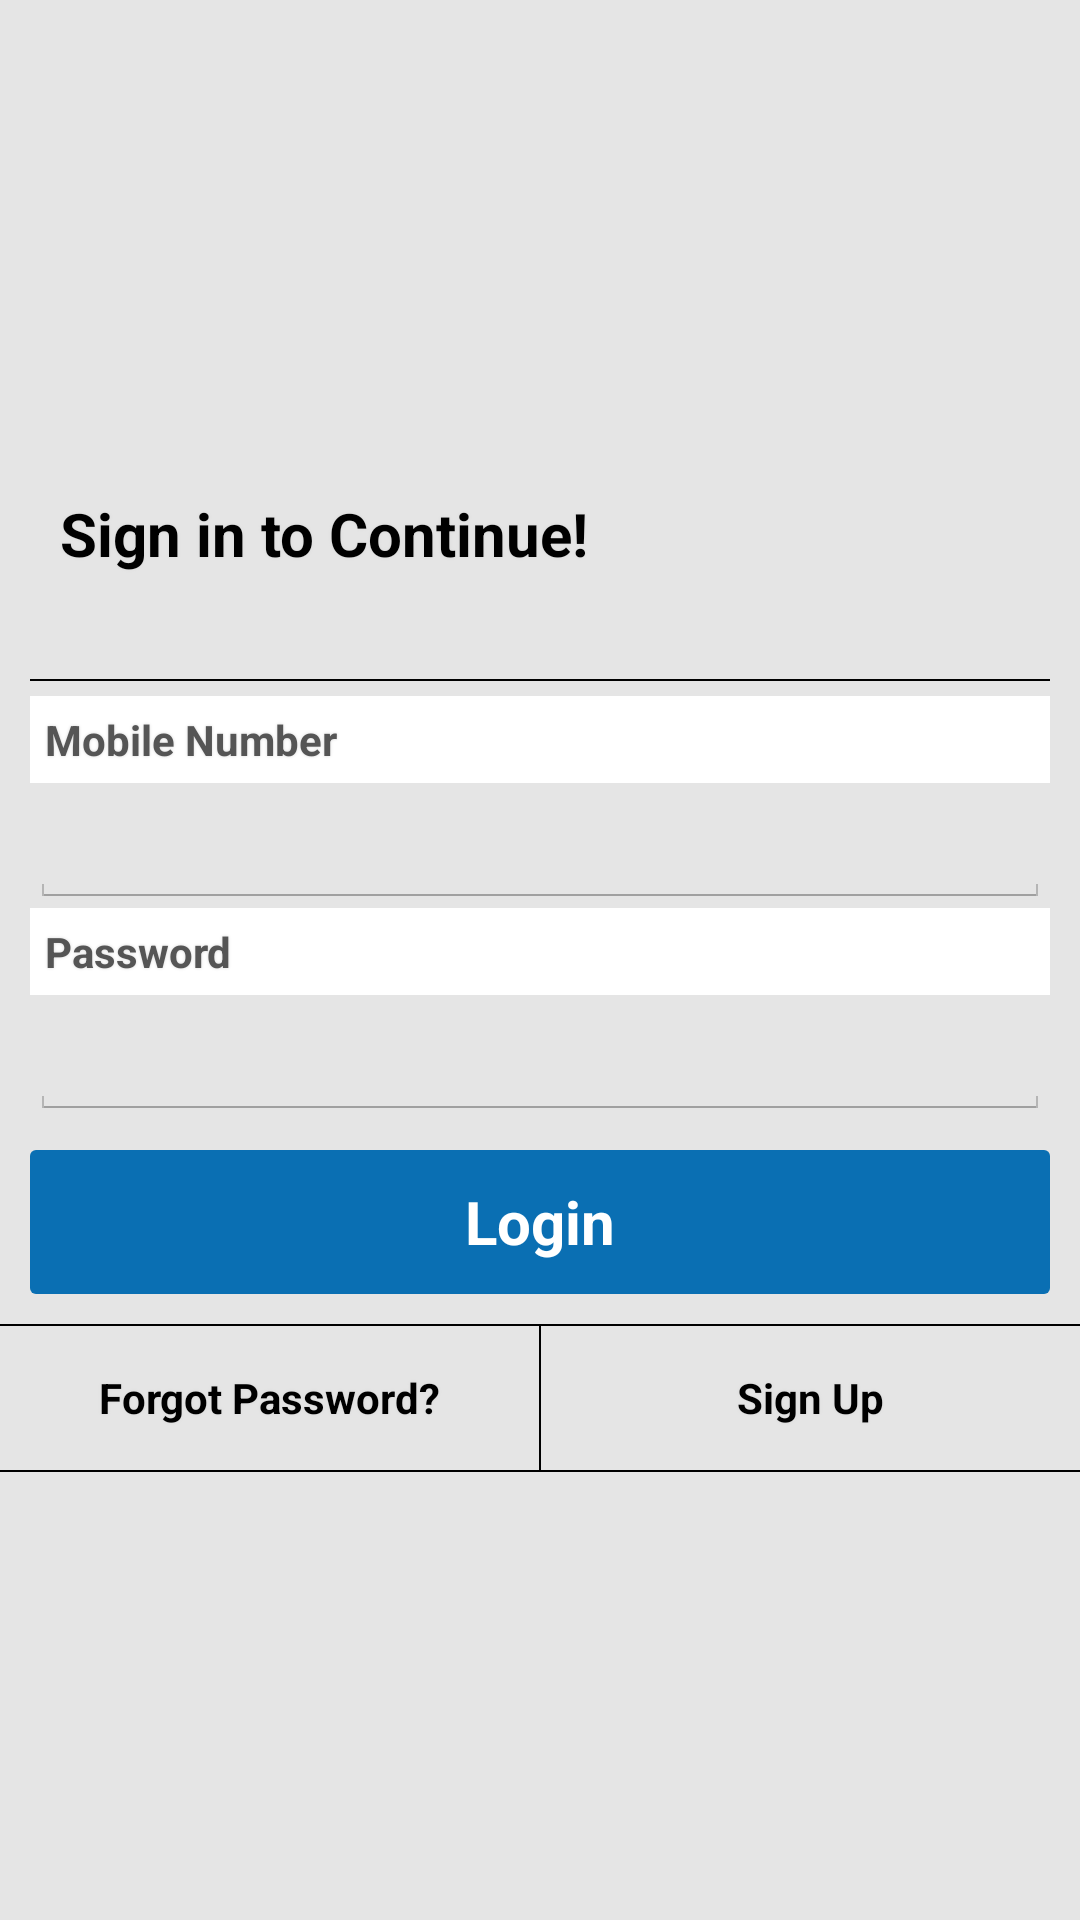

Reconstruct the res/layout file that produces this screen, plus the resources it refers to.
<!-- AndroidManifest.xml: activity theme Theme.Example -->
<!-- res/layout/activity_login.xml -->
<?xml version="1.0" encoding="utf-8"?>
<ScrollView xmlns:android="http://schemas.android.com/apk/res/android"
    android:id="@+id/ScrollView1"
    android:layout_width="match_parent"
    android:layout_height="match_parent"
    android:background="@color/app_background" xmlns:android1="http://schemas.android.com/apk/res/android">

    <LinearLayout
        android:layout_width="match_parent"
        android:layout_height="wrap_content"
        android:layout_gravity="center"
        android:gravity="center"
        android:orientation="vertical" >
    <LinearLayout
        android:layout_width="match_parent"
        android:layout_height="wrap_content"
        android:background="@color/transparent"
        android:orientation="vertical"
        android:paddingLeft="@dimen/layout_padding_medium"
        android:paddingRight="@dimen/layout_padding_medium" >

        <TextView
            android:layout_width="wrap_content"
            android:layout_height="wrap_content"
            android:layout_alignParentLeft="true"
            android:layout_marginTop="@dimen/layout_padding_small"
            android:padding="@dimen/layout_padding_medium"
            android:shadowColor="@color/light_gray_divider"
            android:shadowRadius="2"
            android:text="Sign in to Continue!"
            android:textColor="@color/black"
            android:textSize="@dimen/large_text_font_size"
            android:textStyle="bold" />

        <Spinner
            android:id="@+id/countryCode"
            android:layout_width="match_parent"
            android:layout_height="wrap_content"
            android:layout_marginTop="@dimen/layout_padding_large"
            android:background="@drawable/buttonselector_myaccount"/>

        <View
            android:layout_width="match_parent"
            android:layout_height="0.5dp"
            android:layout_marginTop="@dimen/layout_padding_small"
            android:background="@android:color/black" />

        <LinearLayout
            android:layout_width="match_parent"
            android:layout_height="wrap_content"
            android:layout_marginTop="@dimen/layout_padding_small"
            android:background="@drawable/container_with_shadow"
            android:orientation="vertical"
            android:shadowColor="@color/black"
            android:shadowRadius="2" >

            <TextView
                android:layout_width="match_parent"
                android:layout_height="wrap_content"
                android:background="@color/app_bg"
                android:padding="@dimen/layout_padding_small"
                android:shadowColor="@color/light_gray_divider"
                android:shadowRadius="2"
                android:text="Mobile Number"
                android:textColor="@color/text_normal"
                android:textSize="@dimen/mediume_text_font_size"
                android:textStyle="bold" />

            <EditText
                android:id="@+id/editTextLoginUsername"
                android:layout_width="match_parent"
                android:layout_height="wrap_content"
                android:ellipsize="end"
                android:ems="10"
                android:inputType="number"
                android:lines="1"
                android:maxLength="10"
                android:maxLines="1"
                android:padding="@dimen/layout_padding_medium"
                android:scrollHorizontally="true"
                android:textColor="@color/text_gray"
                android:textSize="@dimen/normal_text_font_size" >
            </EditText>

            <TextView
                android:layout_width="match_parent"
                android:layout_height="wrap_content"
                android:background="@color/app_bg"
                android:padding="@dimen/layout_padding_small"
                android:shadowColor="@color/light_gray_divider"
                android:shadowRadius="2"
                android:text="Password"
                android:textColor="@color/text_normal"
                android:textSize="@dimen/mediume_text_font_size"
                android:textStyle="bold" />

            <EditText
                android:id="@+id/editTextLoginPassword"
                android:layout_width="match_parent"
                android:layout_height="wrap_content"
                android:ellipsize="end"
                android:ems="10"
                android:inputType="textPassword"
                android:lines="1"
                android:maxLines="1"
                android:padding="@dimen/layout_padding_medium"
                android:scrollHorizontally="true"
                android:textColor="@color/text_gray"
                android:textSize="@dimen/normal_text_font_size" />
        </LinearLayout>

        <LinearLayout
            android:layout_width="match_parent"
            android:layout_height="wrap_content"
            android:gravity="center"
            android:orientation="horizontal"
            android:paddingBottom="@dimen/layout_padding_medium"
            android:paddingTop="@dimen/layout_padding_medium"
            android:weightSum="2" >

            <CheckBox
                android:id="@+id/checkBoxSignInRememberMe"
                style="@android:style/Widget.Holo.Light.CompoundButton.CheckBox"
                android:layout_width="match_parent"
                android:layout_height="wrap_content"
                android:layout_marginRight="@dimen/layout_padding_large"
                android:layout_weight="1"
                android:text="Remember Me"
                android:textColor="@color/black"
                android:textSize="@dimen/mediume_text_font_size"
                android:visibility="gone" />

            <Button
                android:id="@+id/imageButtonLoginButton"
                android:layout_width="match_parent"
                android:layout_height="wrap_content"
                android:layout_weight="1"
                android:background="@drawable/buttonselector_myaccount"
                android:text="Login"
                android:textColor="@color/white"
                android:textSize="@dimen/large_text_font_size"
                android:textStyle="bold" />
        </LinearLayout>
    </LinearLayout>

    <View
        android:layout_width="match_parent"
        android:layout_height="0.5dp"
        android:background="@android:color/black" />

    <LinearLayout
        android:layout_width="match_parent"
        android:layout_height="wrap_content"
        android:orientation="horizontal" >

        <Button
            android:id="@+id/buttonLoginForgotPassword"
            android:layout_width="0dp"
            android:layout_height="wrap_content"
            android:layout_weight="1"
            android:background="@drawable/baseselector"
            android:gravity="center"
            android:paddingBottom="@dimen/layout_padding_medium"
            android:paddingTop="@dimen/layout_padding_medium"
            android:shadowColor="@color/light_gray_divider"
            android:shadowRadius="2"
            android:text="Forgot Password?"
            android:textColor="@color/black"
            android:textSize="@dimen/mediume_text_font_size"
            android:textStyle="bold" />

        <View
            android:layout_width="0.5dp"
            android:layout_height="match_parent"
            android:background="@android:color/black" />

        <Button
            android:id="@+id/buttonLoginSignUp"
            android:layout_width="0dp"
            android:layout_height="wrap_content"
            android:layout_weight="1"
            android:background="@drawable/baseselector"
            android:paddingBottom="@dimen/layout_padding_medium"
            android:paddingTop="@dimen/layout_padding_medium"
            android:shadowColor="@color/light_gray_divider"
            android:shadowRadius="2"
            android:text="Sign Up"
            android:textColor="@color/black"
            android:textSize="@dimen/mediume_text_font_size"
            android:textStyle="bold" />
    </LinearLayout>

    <View
        android:layout_width="match_parent"
        android:layout_height="0.5dp"
        android:background="@android:color/black" />


 </LinearLayout>
</ScrollView>
<!-- resources referenced by this layout -->
<resources>
  <color name="app_background">#E5E5E5</color>
  <color name="app_bg">#ffffff</color>
  <color name="black">#000000</color>
  <color name="light_gray_divider">#D8D8D8</color>
  <color name="text_gray">#878787</color>
  <color name="text_normal">#555555</color>
  <color name="transparent">#00000000</color>
  <color name="white">#ffffff</color>
  <dimen name="large_text_font_size">20dp</dimen>
  <dimen name="layout_padding_large">20dp</dimen>
  <dimen name="layout_padding_medium">10dp</dimen>
  <dimen name="layout_padding_small">5dp</dimen>
  <dimen name="mediume_text_font_size">14dp</dimen>
  <dimen name="normal_text_font_size">16dp</dimen>
  <!-- drawable baseselector (drawable) -->
  <?xml version="1.0" encoding="utf-8"?>
  <selector xmlns:android="http://schemas.android.com/apk/res/android" >
      <item android:state_pressed="true" android:drawable="@drawable/basepressedcolor"></item>
      <item android:drawable="@android:color/transparent"></item>
  
  </selector>
  <!-- drawable buttonselector_myaccount (drawable) -->
  <?xml version="1.0" encoding="utf-8"?>
  <selector xmlns:android="http://schemas.android.com/apk/res/android">
  
      <item android:state_pressed="true"><shape android:shape="rectangle">
              <solid android:color="@color/text_gray" />
  
              <corners android:radius="2dp" />
          </shape></item>
      <item><shape android:shape="rectangle">
              <solid android:color="@color/text_blue" />
  
              <corners android:radius="2dp" />
          </shape></item>
  
  </selector>
  <color name="text_blue">#0A6FB3</color>
  <style name="PopupMenu.Example" parent="@android:style/Widget.Holo.Light.ListPopupWindow">
          <item name="android:popupBackground">@drawable/menu_dropdown_panel_example</item>	
      </style>
  <style name="DropDownListView.Example" parent="@android:style/Widget.Holo.Light.ListView.DropDown">
          <item name="android:listSelector">@drawable/selectable_background_example</item>
      </style>
  <style name="ActionBarTabStyle.Example" parent="@android:style/Widget.Holo.Light.ActionBar.TabView">
          <item name="android:background">@drawable/tab_indicator_ab_example</item>
          <item name="android:textColor">@color/text_blue</item>
      </style>
  <style name="tabtextcolor" parent="@android:style/Widget.Holo.Light.ActionBar.TabText">
      <item name="android:textColor">@color/text_blue</item>
  </style>
  <style name="DropDownNav.Example" parent="@android:style/Widget.Holo.Light.Spinner">
          <item name="android:background">@drawable/spinner_background_ab_example</item>
          <item name="android:popupBackground">@drawable/menu_dropdown_panel_example</item>
          <item name="android:dropDownSelector">@drawable/selectable_background_example</item>
      </style>
  <style name="ActionBar.Solid.Example" parent="@android:style/Widget.Holo.Light.ActionBar.Solid">
          <item name="android:background">@drawable/ab_solid_example</item>
          <item name="android:backgroundStacked">@drawable/ab_stacked_solid_example</item>
          <item name="android:backgroundSplit">@drawable/ab_bottom_solid_example</item>
          <item name="android:progressBarStyle">@style/ProgressBar.Example</item>
           <item name="android:titleTextStyle">@style/MyTheme.ActionBar.TitleTextStyle</item>
           
      </style>
  <style name="ActionButton.CloseMode.Example" parent="@android:style/Widget.Holo.Light.ActionButton.CloseMode">
          <item name="android:background">@drawable/btn_cab_done_example</item>
      </style>
  <style name="ProgressBar.Example" parent="@android:style/Widget.Holo.Light.ProgressBar.Horizontal">
          <item name="android:progressDrawable">@drawable/progress_horizontal_example</item>
      </style>
  <style name="MyTheme.ActionBar.TitleTextStyle" parent="@android:style/TextAppearance.Holo.Widget.ActionBar.Title">
      <item name="android:textColor">@color/text_blue</item>
  </style>
</resources>
